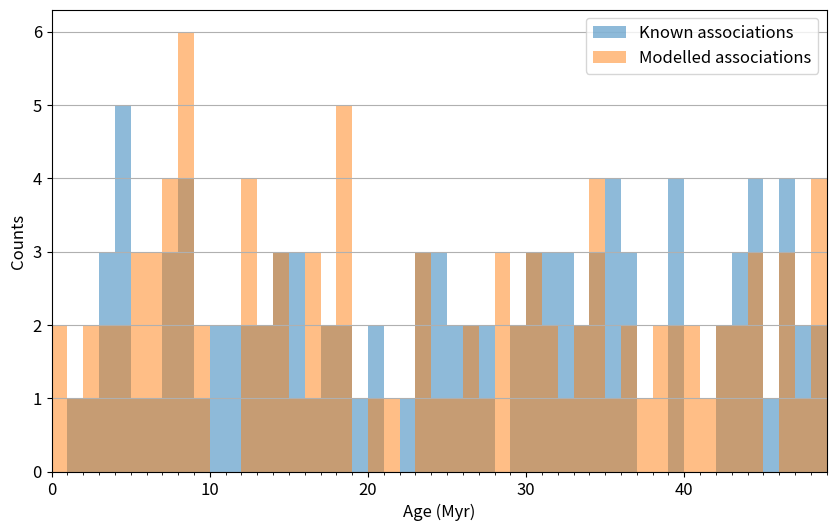

The script that saved this image:
import matplotlib.pyplot as plt
from matplotlib.ticker import AutoMinorLocator, MaxNLocator
import numpy as np


def plot_age_hist(age_data_known, age_data_modelled, filename, bin_max_age: int = 50):
    """ Plot the age vs. distance of OB associations
    
    Args:
        age_data: array. Age of the associations
    
    Returns:
        None. Shows the plot
    """
    binwidth = 1
    bin_max_age = np.max(age_data_modelled)
    bins = np.arange(0, bin_max_age + binwidth, binwidth)
    plt.figure(figsize=(10, 6))
    plt.hist(age_data_known, bins=bins, label='Known associations', alpha=0.5)
    plt.hist(age_data_modelled, bins=bins, label='Modelled associations', alpha=0.5)
    #plt.title('Histogram of ages of OB associations')
    plt.xlabel('Age (Myr)', fontsize=12)
    plt.xlim(0, bin_max_age)
    plt.gca().xaxis.set_minor_locator(AutoMinorLocator(10)) 
    plt.ylabel('Counts', fontsize=12)
    plt.gca().yaxis.set_major_locator(MaxNLocator(integer=True))    # Set the y-axis to only use integer ticks
    plt.grid(axis='y')
    plt.legend(fontsize=12)
    plt.tick_params(axis='both', which='major', labelsize=12)
    #plt.show()
    plt.savefig(filename)
    plt.close()


age_data_known = np.random.randint(0, 50, 100)
age_data_modelled = np.random.randint(0, 50, 100)

plot_age_hist(age_data_known, age_data_modelled, 'age_hist_font_tests.pdf')
